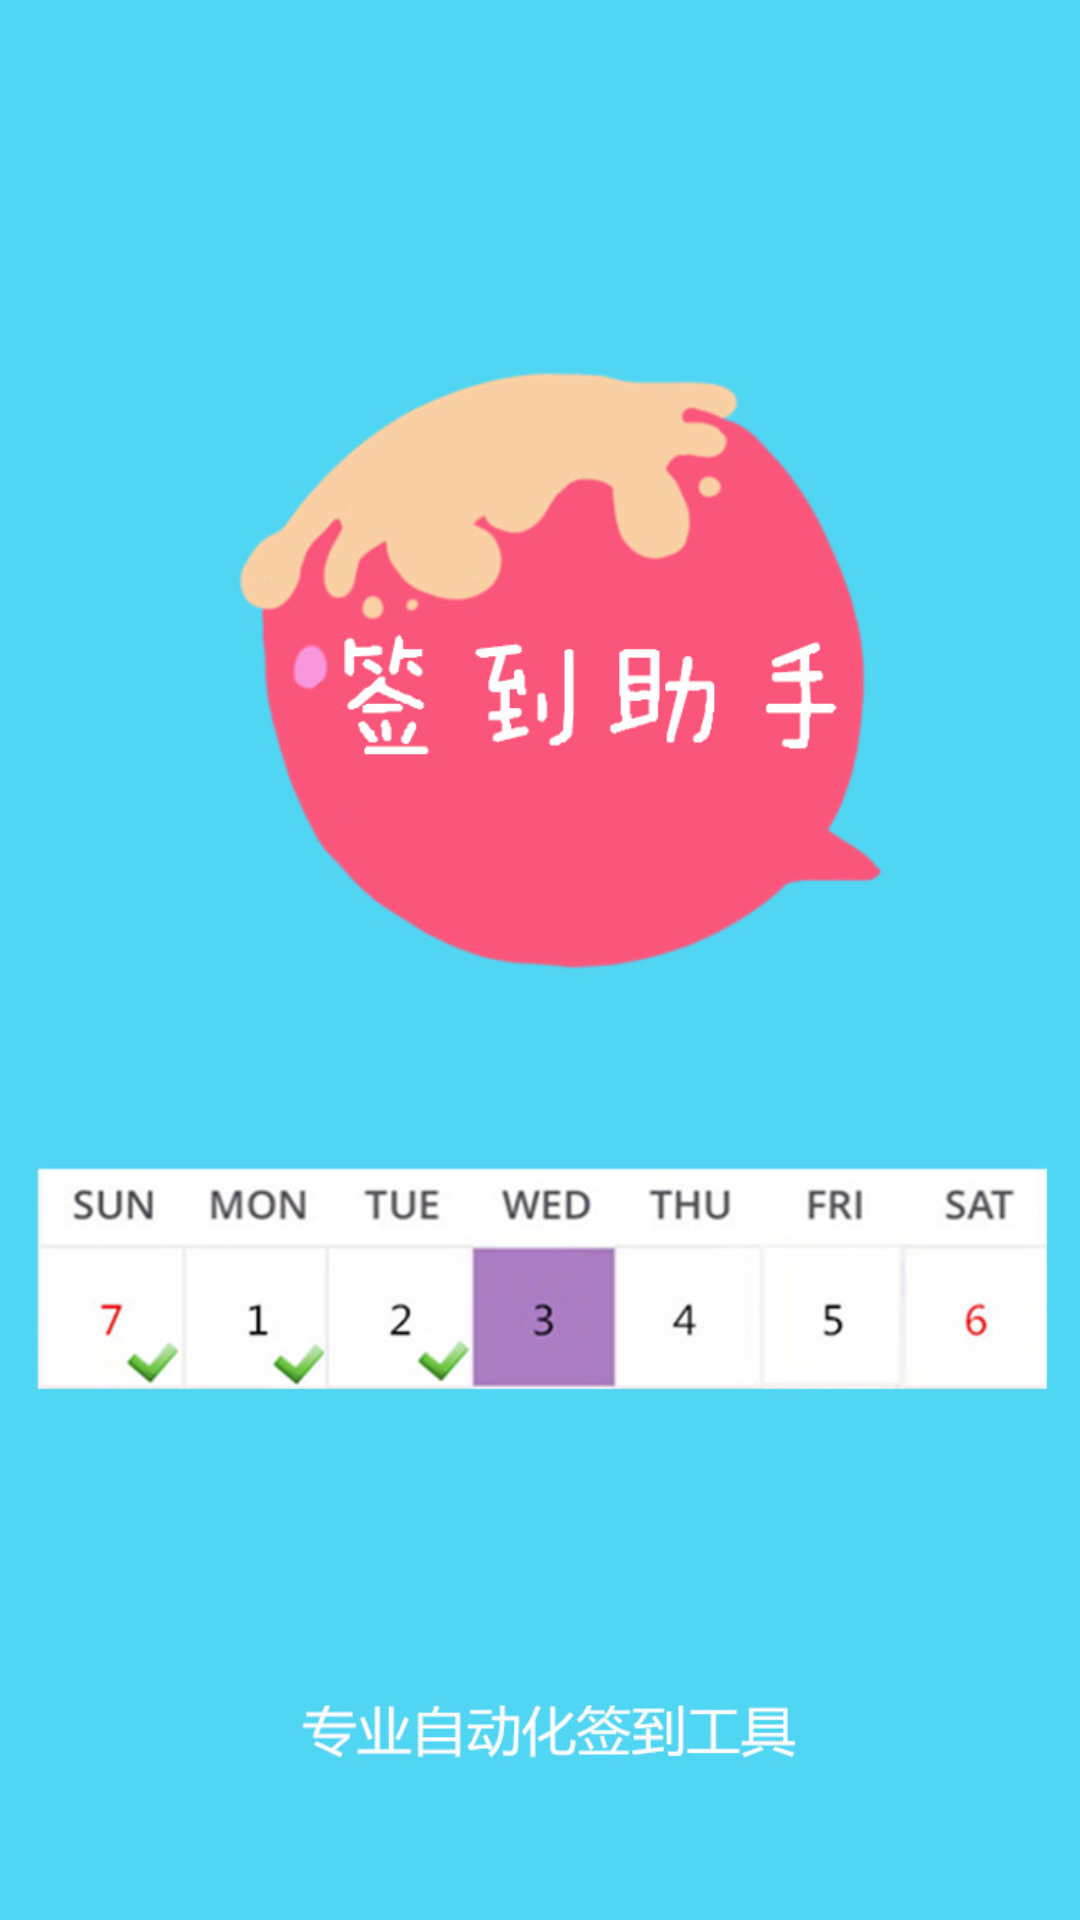

This screen was rendered from an Android layout file. Write that file and the resources it references.
<!-- AndroidManifest.xml: application theme PyyTheme -->
<!-- res/layout/activity_background.xml -->
<?xml version="1.0" encoding="utf-8"?>
<LinearLayout xmlns:android="http://schemas.android.com/apk/res/android"
    android:layout_width="match_parent"
    android:layout_height="match_parent"
    android:orientation="vertical">
    <ImageView android:layout_width="fill_parent"
        android:layout_height="fill_parent"
        android:background="@drawable/welcome"/>
</LinearLayout>
<!-- resources referenced by this layout -->
<resources>
  <!-- drawable welcome: jpg bitmap (drawable, 79502 bytes) -->
  <style name="PyyTheme" parent="android:Theme.Material.Light">
          <item name="android:colorPrimary">@android:color/holo_blue_bright</item>
          <item name="android:colorAccent">@color/colorAccent</item>
      </style>
  <!-- not gathered from this repository: default colours our renderer supplied (Android Studio template values) -->
  <color name="colorAccent">#FF03DAC5</color>
</resources>
